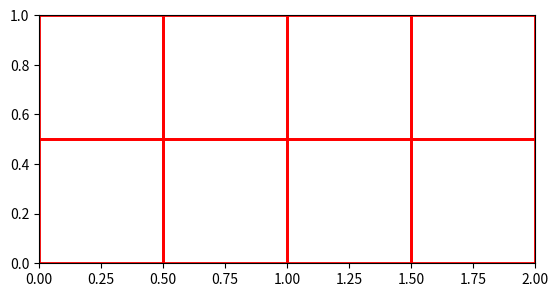

Source code (Python):
import numpy as np
import matplotlib.pyplot as plt
from matplotlib.patches import Polygon
from matplotlib.collections import PatchCollection


class HelmholtzMG:
    """
    Solve the 2D Helmholtz problem using multigrid method
    """

    def __init__(self, conn, X, num_mg_levels=2):
        """
        Args:
            conn, X: connectivity and nodal locations for the frame, i.e. the
                     coarsest mesh

        Note:
            - Numbering of the vertices for each conn entry should be
            counter-clockwise, i.e. conn[i, 0], conn[i, 1], conn[i, 2], conn[i,
            3] should be four counter-clockwise vertices
        """
        self.conn = conn
        self.X = X
        self.num_mg_levels = num_mg_levels

        self.nverts = len(X)
        self.ngroups = len(conn)

        self.conn_hierarchy = []
        self.X_hierarchy = []

        for level in range(num_mg_levels):
            _conn = []
            self.conn_hierarchy

        return

    def _init_finer(self, conn, X):
        """
        p4           p3          p4        pu       p3
         -------------               -------------
        |             |             |4e + 2|4e + 3|
        |      e      |      =>  pl |______|______| pr
        |             |             |4e  pc|4e + 1|
        |             |             |      |      |
         -------------           p1  -------------  p2
        p1           p2                    pd
        """
        pt = int(np.array(conn).max())

        def get_pt():
            nonlocal pt
            pt += 1
            return pt

        visited_edges = {}
        conn_finer = []
        X_finer = X.tolist()
        for e, (p1, p2, p3, p4) in enumerate(conn):
            e1 = 4 * e
            e2 = 4 * e + 1
            e3 = 4 * e + 2
            e4 = 4 * e + 3

            fl = (p1, p4) if p1 < p4 else (p4, p1)
            fr = (p2, p3) if p2 < p3 else (p3, p2)
            fu = (p4, p3) if p4 < p3 else (p3, p4)
            fd = (p1, p2) if p1 < p2 else (p2, p1)

            # Get mid points
            pc = get_pt()
            X_finer.append(0.25 * (X[p1] + X[p2] + X[p3] + X[p4]))

            if fl in visited_edges:
                pl = visited_edges[fl]
            else:
                pl = get_pt()
                X_finer.append(0.5 * (X[p1] + X[p4]))

            if fr in visited_edges:
                pr = visited_edges[fr]
            else:
                pr = get_pt()
                X_finer.append(0.5 * (X[p2] + X[p3]))

            if fu in visited_edges:
                pu = visited_edges[fu]
            else:
                pu = get_pt()
                X_finer.append(0.5 * (X[p3] + X[p4]))

            if fd in visited_edges:
                pd = visited_edges[fd]
            else:
                pd = get_pt()
                X_finer.append(0.5 * (X[p1] + X[p2]))

            conn_finer.append([p1, pd, pc, pl])
            conn_finer.append([pd, p2, pr, pc])
            conn_finer.append([pl, pc, pu, p4])
            conn_finer.append([pc, pr, p3, pu])

        X_finer = np.array(X_finer)

        return conn_finer, X_finer


def plot_mesh(conn, X, ax=None):
    if ax is None:
        fig, ax = plt.subplots()

    vertices = [X[elem] for elem in conn]
    polygons = []
    for verts in vertices:
        print(verts)
        polygons.append(Polygon(verts))

    p = PatchCollection(polygons, edgecolors="red", facecolors="none", lw=2.0)
    ax.add_collection(p)

    ax.set_aspect("equal")
    ax.set_xlim(left=X[:, 0].min(), right=X[:, 0].max())
    ax.set_ylim(bottom=X[:, 1].min(), top=X[:, 1].max())
    return ax


if __name__ == "__main__":
    conn = [[0, 1, 4, 3], [1, 2, 5, 4]]
    X = np.array(
        [[0.0, 0.0], [1.0, 0.0], [2.0, 0.0], [0.0, 1.0], [1.0, 1.0], [2.0, 1.0]]
    )

    helm = HelmholtzMG(conn, X)

    conn_finer, X_finer = helm._init_finer(conn, X)

    print(conn_finer)
    print(X_finer)

    plot_mesh(conn_finer, X_finer)
    plt.show()
